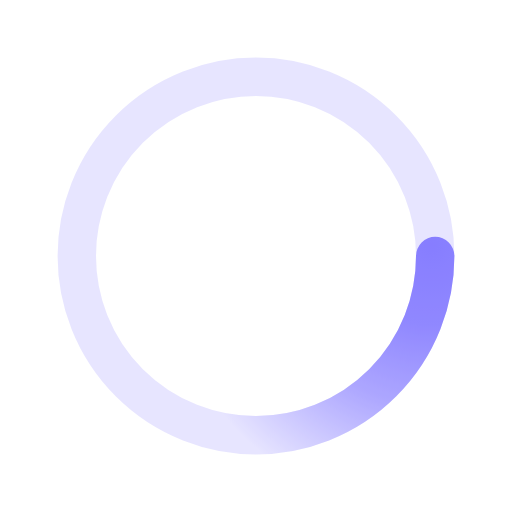
t = 0.00 s
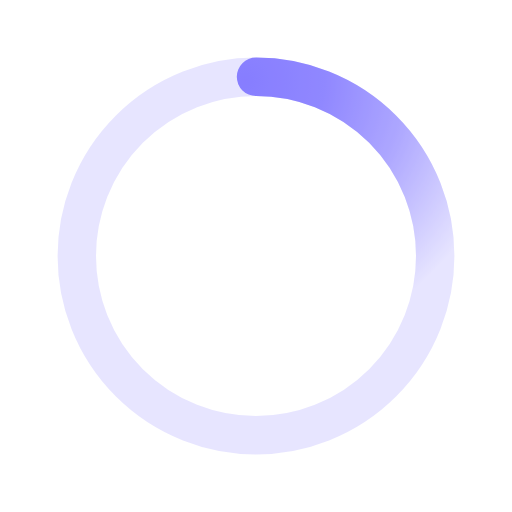
t = 0.50 s
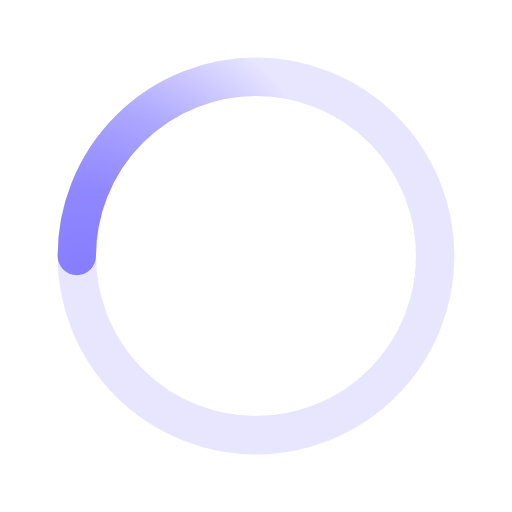
t = 1.00 s
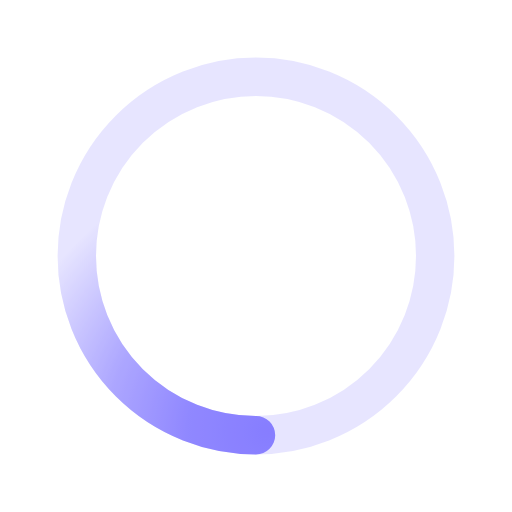
t = 1.50 s

The animated SVG that drew these frames (rendered in a browser with its animation timeline set to each time). Animation: 1 SMIL element (animateTransform=1); one cycle of 2.00 s, repeats indefinitely.

<svg xmlns="http://www.w3.org/2000/svg" viewBox="0 0 200 200"><radialGradient id="a10" cx=".66" fx=".66" cy=".3125" fy=".3125" gradientTransform="scale(1.5)"><stop offset="0" stop-color="#877EFF"></stop><stop offset=".3" stop-color="#877EFF" stop-opacity=".9"></stop><stop offset=".6" stop-color="#877EFF" stop-opacity=".6"></stop><stop offset=".8" stop-color="#877EFF" stop-opacity=".3"></stop><stop offset="1" stop-color="#877EFF" stop-opacity="0"></stop></radialGradient><circle transform-origin="center" fill="none" stroke="url(#a10)" stroke-width="15" stroke-linecap="round" stroke-dasharray="200 1000" stroke-dashoffset="0" cx="100" cy="100" r="70"><animateTransform type="rotate" attributeName="transform" calcMode="spline" dur="2" values="360;0" keyTimes="0;1" keySplines="0 0 1 1" repeatCount="indefinite"></animateTransform></circle><circle transform-origin="center" fill="none" opacity=".2" stroke="#877EFF" stroke-width="15" stroke-linecap="round" cx="100" cy="100" r="70"></circle>
</svg>